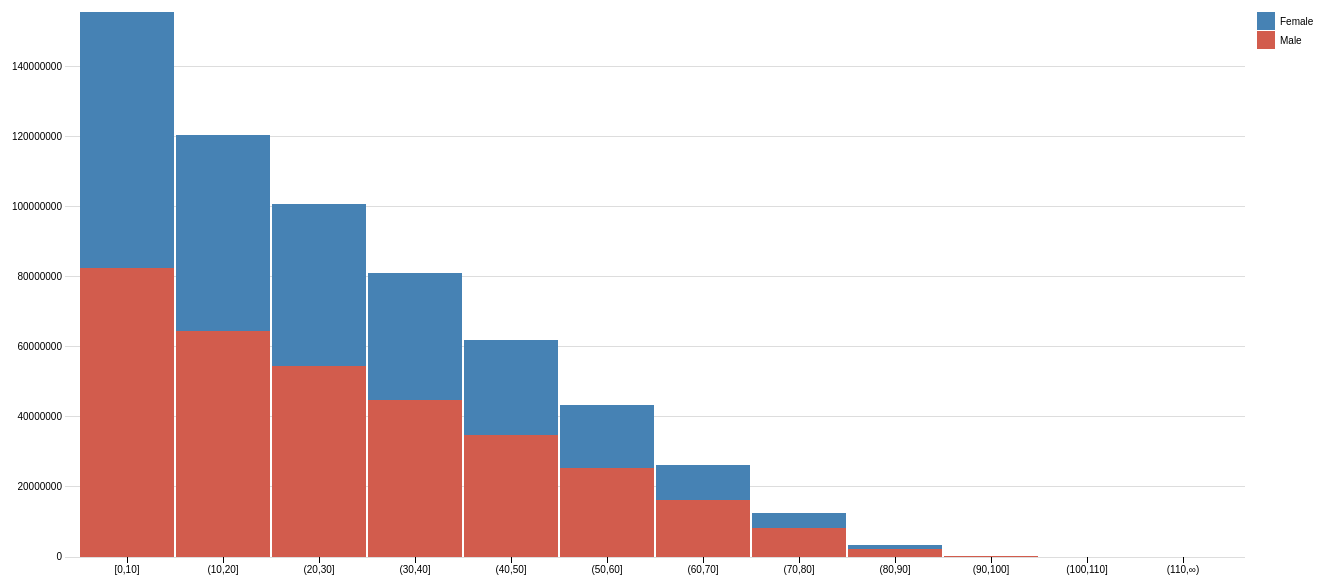
D3 v3 page, settled after 480 driven frames (8 s of simulated time); the page loaded 1 data file(s).


// ── app.js
var margin = {top: 20, right: 160, bottom: 35, left: 60};

var width = 1400 - margin.left - margin.right,
    height = 600 - margin.top - margin.bottom;

var svg = d3.select("body")
  .append("svg")
  .attr("width", width + margin.left + margin.right)
  .attr("height", height + margin.top + margin.bottom)
  .append("g")
  .attr("transform", "translate(" + margin.left + "," + margin.top + ")");

d3.csv("data.csv", function(data) {
  var data = data.map(function(row){
    return {
      AgeGroup: row["AgeGroup"],
      Female: parseInt(row["Female"]),
      Male: parseInt(row["Male"]),
      Diff: parseInt(row["Diff"])
    };
  }).sort(function (a, b){
    if (parseInt(a.AgeGroup.substring(1).split(",")[0]) < parseInt(b.AgeGroup.substring(1).split(",")[0])) {
       return -1;
    }
    else {
       return 1;
    }
  });

  // Transpose the data into layers
  var dataset = d3.layout.stack()(["Female", "Male"].map(function(population) {
    return data.map(function(d) {
      return {x: d.AgeGroup, y: d[population]};
    });
  }));

  // Set x, y and colors
  var x = d3.scale.ordinal()
    .domain(dataset[0].map(function(d) { return d.x; }))
    .rangeRoundBands([10, width-10], 0.02);

  var y = d3.scale.linear()
      .domain([0, d3.max(dataset, function(d) {  return d3.max(d, function(d) { return d.y0 + d.y; });  })])
      .range([height, 0]);

  var colors = ["#d25c4d", "steelblue"];

  // Define and draw axes
  var yAxis = d3.svg.axis()
    .scale(y)
    .orient("left")
    .ticks(10)
    .tickSize(-width, 0, 0)
    .tickFormat( function(d) { return d } );

  var xAxis = d3.svg.axis()
    .scale(x)
    .orient("bottom");

  svg.append("g")
    .attr("class", "y axis")
    .call(yAxis);

  svg.append("g")
    .attr("class", "x axis")
    .attr("transform", "translate(0," + height + ")")
    .call(xAxis);


  // Create groups for each series, rects for each segment
  var groups = svg.selectAll("g.cost")
    .data(dataset)
    .enter().append("g")
    .attr("class", "cost")
    .style("fill", function(d, i) { return colors[i]; });

  var rect = groups.selectAll("rect")
    .data(function(d) { return d; })
    .enter()
    .append("rect")
    .attr("x", function(d) { return x(d.x); })
    .attr("y", function(d) { return y(d.y0 + d.y); })
    .attr("height", function(d) { return y(d.y0) - y(d.y0 + d.y); })
    .attr("width", x.rangeBand())
    .on("mouseover", function() { tooltip.style("display", null); })
    .on("mouseout", function() { tooltip.style("display", "none"); })
    .on("mousemove", function(d) {
      var xPosition = d3.mouse(this)[0] - 15;
      var yPosition = d3.mouse(this)[1] - 25;
      tooltip.attr("transform", "translate(" + xPosition + "," + yPosition + ")");
      tooltip.select("text").text(d.y);
    });


  // Draw legend
  var legend = svg.selectAll(".legend")
    .data(colors)
    .enter().append("g")
    .attr("class", "legend")
    .attr("transform", function(d, i) { return "translate(30," + i * 19 + ")"; });

  legend.append("rect")
    .attr("x", width - 18)
    .attr("width", 18)
    .attr("height", 18)
    .style("fill", function(d, i) {return colors.slice().reverse()[i];});

  legend.append("text")
    .attr("x", width + 5)
    .attr("y", 9)
    .attr("dy", ".35em")
    .style("text-anchor", "start")
    .text(function(d, i) {
      switch (i) {
        case 0: return "Female";
        case 1: return "Male";
      }
    });


  // Prep the tooltip bits, initial display is hidden
  var tooltip = svg.append("g")
      .attr("class", "tooltip")
      .style("display", "none");

  tooltip.append("rect")
    .attr("width", 70)
    .attr("height", 20)
    .attr("fill", "white")
    .style("opacity", 0.5);

  tooltip.append("text")
    .attr("x", 35)
    .attr("dy", "1.2em")
    .style("text-anchor", "middle")
    .attr("font-size", "12px")
    .attr("font-weight", "bold");

});


### data: data.csv
, AgeGroup, Female, Male, Diff
1, [0,10], 82439027, 73169155, 9269872
2, (10,20], 64513912, 56099834, 8414078
3, (20,30], 54600830, 46232020, 8368810
4, (30,40], 44718846, 36478878, 8239968
5, (40,50], 34907945, 26948766, 7959179
6, (50,60], 25302925, 17964953, 7337972
7, (60,70], 16209750, 10154364, 6055386
8, (70,80], 8162009, 4282802, 3879207
9, (80,90], 2405620, 1008222, 1397398
10, (90,100], 229767, 78064, 151703
11, (100,110], 2799, 1000, 1799
12, (110,∞), 3, 2, 1